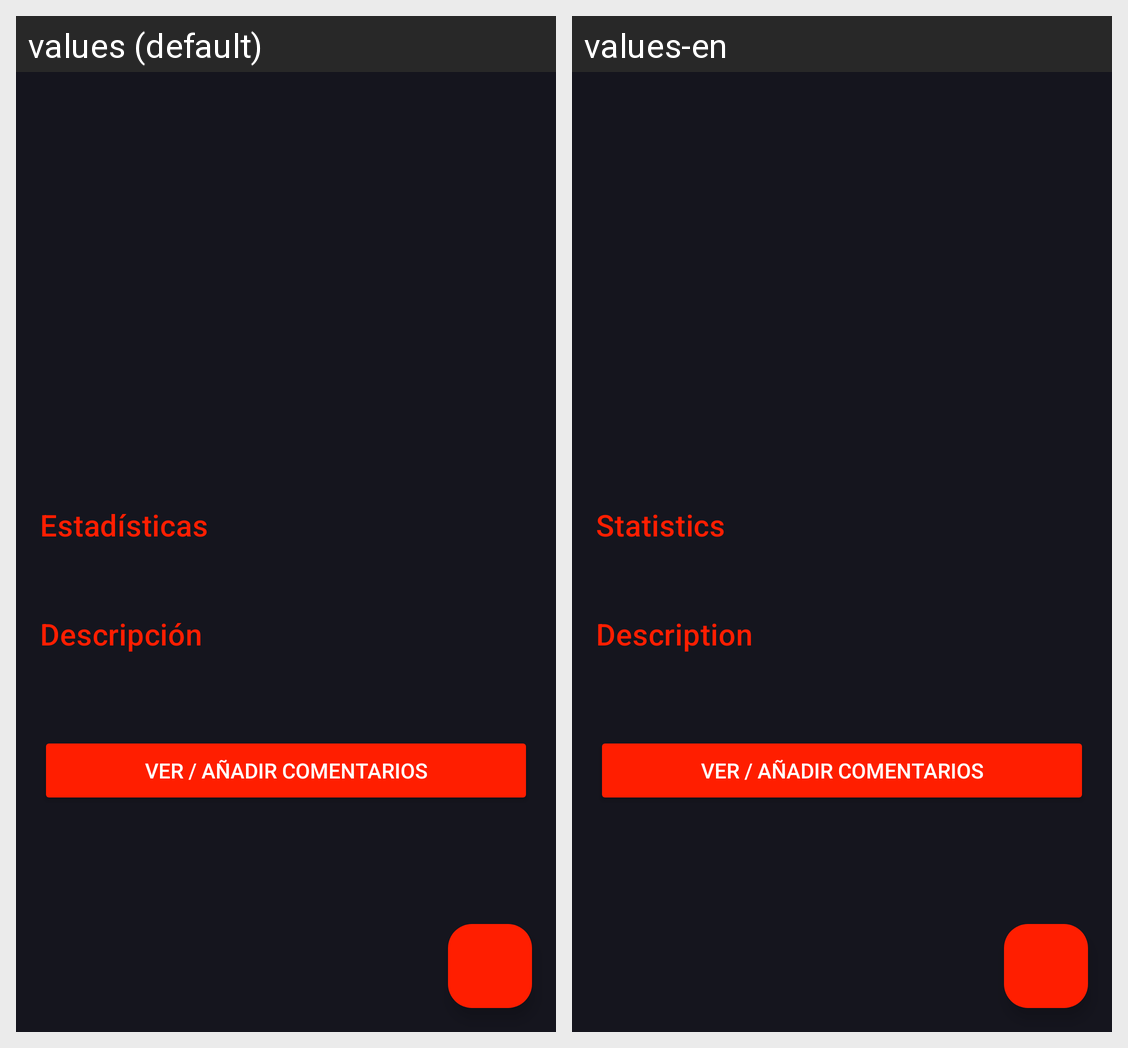

Locale-by-locale string values for the Android screen shown in this grid:
Android screen res/layout/activity_detalle_escuderia.xml rendered under 2 locales, left to right: values (default), values-en. Device: Nexus 5 (rendered at 1080×1920; each locale shown at half size, 540×960, under a caption strip naming it); theme Theme.AppF1Insider.
Strings drawn on this screen, with the default value and each locale's value (text and hints the layout hard-codes, and strings that could not be matched under every locale, appear in the picture but are not listed):

label_estadisticas
  values: Estadísticas
  values-en: Statistics

label_descripcion
  values: Descripción
  values-en: Description
